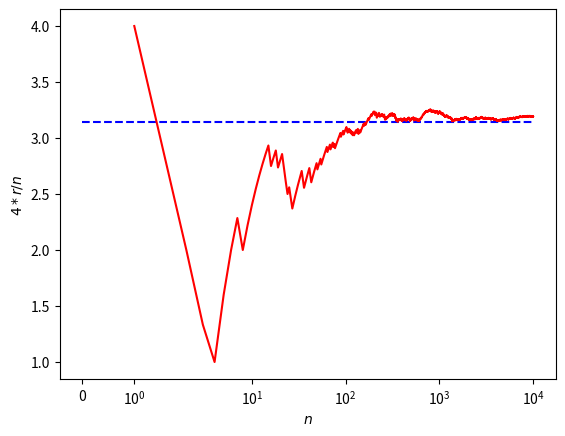

Write the Python code that produced this figure.
import random as rnd

import random as rnd

# Creamos nuestra generadora de puntos:
def new_point():
    x = rnd.uniform(0, 1)
    y = rnd.uniform(0, 1)
    return x, y

# Dado un punto, retorna True o False según si está en el círculo:
def check_circle(p):
    r = (p[0]**2 + p[1]**2)**0.5
    return (r <= 1.0)

import numpy as np

N = 10000
n = np.arange(1, N+1)
r = np.zeros_like(n)
r_tot = 0

for i in range(N):
    p = new_point()
    if check_circle(p): r_tot += 1
    r[i] = r_tot

import matplotlib.pyplot as plt

from math import pi

fig, ax = plt.subplots()

ax.plot(n, 4*r/n, 'r-')
ax.plot([0,N],[pi]*2, 'b--', zorder=1)
ax.set_xlabel(r"$n$")
ax.set_ylabel(r"$4*r/n$")
ax.set_xscale('symlog')

4*r[-1]/n[-1]

